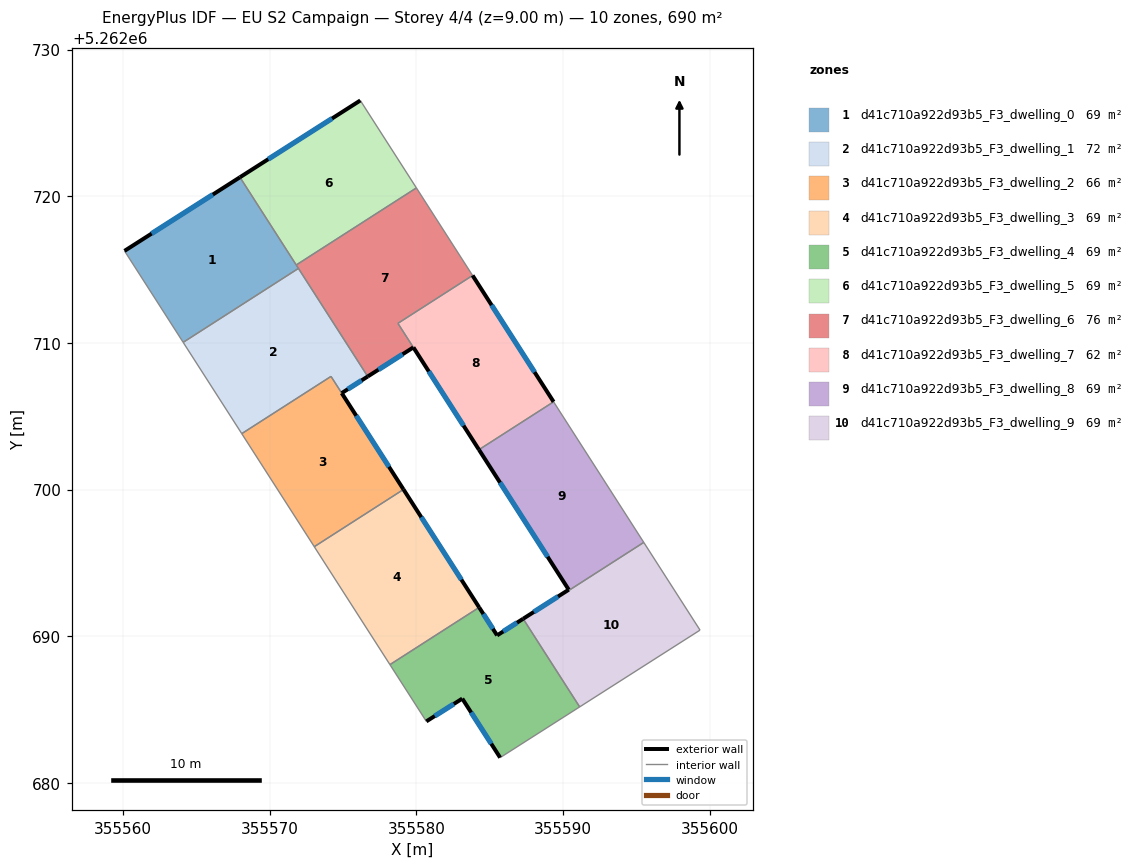
=== STOREY PLAN SPEC (per zone: floor XY polygon, exterior-wall plan segments, windows/doors) ===
zone 1: d41c710a922d93b5_F3_dwelling_0  (69.0 m²)
  floor: (355567.97, 5262721.29) (355571.96, 5262715.08) (355564.10, 5262710.04) (355560.10, 5262716.27)
  exterior wall: (355567.97, 5262721.29) – (355560.10, 5262716.27)  [9.3 m]
    window: (355566.12, 5262720.11) – (355561.95, 5262717.45)  [7.9 m²]
  interior walls: 4
zone 2: d41c710a922d93b5_F3_dwelling_1  (71.9 m²)
  floor: (355571.96, 5262715.08) (355576.68, 5262707.71) (355574.91, 5262706.58) (355574.18, 5262707.72) (355568.09, 5262703.81) (355564.10, 5262710.04)
  exterior wall: (355574.91, 5262706.58) – (355576.68, 5262707.71)  [2.1 m]
    window: (355575.32, 5262706.84) – (355576.27, 5262707.44)  [1.8 m²]
  interior walls: 5
zone 3: d41c710a922d93b5_F3_dwelling_2  (66.2 m²)
  floor: (355574.18, 5262707.72) (355579.12, 5262700.01) (355573.04, 5262696.11) (355568.09, 5262703.81)
  exterior wall: (355579.12, 5262700.01) – (355574.91, 5262706.58)  [7.8 m]
    window: (355578.13, 5262701.55) – (355575.90, 5262705.04)  [6.6 m²]
  interior walls: 4
zone 4: d41c710a922d93b5_F3_dwelling_3  (69.1 m²)
  floor: (355579.12, 5262700.01) (355584.28, 5262691.97) (355578.20, 5262688.07) (355573.04, 5262696.11)
  exterior wall: (355584.28, 5262691.97) – (355579.12, 5262700.01)  [9.6 m]
    window: (355583.07, 5262693.86) – (355580.33, 5262698.12)  [8.1 m²]
  interior walls: 3
zone 5: d41c710a922d93b5_F3_dwelling_4  (69.0 m²)
  floor: (355587.28, 5262691.19) (355591.13, 5262685.18) (355585.71, 5262681.72) (355583.13, 5262685.75) (355580.68, 5262684.20) (355578.20, 5262688.07) (355584.28, 5262691.97) (355585.50, 5262690.06)
  exterior wall: (355585.50, 5262690.06) – (355584.28, 5262691.97)  [2.3 m]
    window: (355585.21, 5262690.51) – (355584.57, 5262691.52)  [1.9 m²]
  exterior wall: (355587.28, 5262691.19) – (355585.50, 5262690.06)  [2.1 m]
    window: (355586.86, 5262690.93) – (355585.92, 5262690.33)  [1.8 m²]
  exterior wall: (355583.13, 5262685.75) – (355585.71, 5262681.72)  [4.8 m]
    window: (355583.73, 5262684.80) – (355585.10, 5262682.67)  [4.0 m²]
  exterior wall: (355580.68, 5262684.20) – (355583.13, 5262685.75)  [2.9 m]
    window: (355581.25, 5262684.56) – (355582.55, 5262685.38)  [2.4 m²]
  interior walls: 5
zone 6: d41c710a922d93b5_F3_dwelling_5  (69.1 m²)
  floor: (355576.18, 5262726.53) (355580.00, 5262720.57) (355571.81, 5262715.31) (355567.97, 5262721.29)
  exterior wall: (355576.18, 5262726.53) – (355567.97, 5262721.29)  [9.7 m]
    window: (355574.25, 5262725.30) – (355569.90, 5262722.52)  [8.2 m²]
  interior walls: 3
zone 7: d41c710a922d93b5_F3_dwelling_6  (76.2 m²)
  floor: (355580.00, 5262720.57) (355583.83, 5262714.60) (355578.74, 5262711.33) (355579.79, 5262709.69) (355576.68, 5262707.71) (355571.81, 5262715.31)
  exterior wall: (355576.68, 5262707.71) – (355579.79, 5262709.69)  [3.7 m]
    window: (355577.41, 5262708.18) – (355579.06, 5262709.23)  [3.1 m²]
  interior walls: 6
zone 8: d41c710a922d93b5_F3_dwelling_7  (61.9 m²)
  floor: (355583.83, 5262714.60) (355589.35, 5262705.98) (355584.27, 5262702.72) (355578.74, 5262711.33)
  exterior wall: (355589.35, 5262705.98) – (355583.83, 5262714.60)  [10.2 m]
    window: (355588.06, 5262708.01) – (355585.13, 5262712.58)  [8.6 m²]
  exterior wall: (355579.79, 5262709.69) – (355584.27, 5262702.72)  [8.3 m]
    window: (355580.84, 5262708.06) – (355583.22, 5262704.36)  [7.0 m²]
  interior walls: 3
zone 9: d41c710a922d93b5_F3_dwelling_8  (68.9 m²)
  floor: (355589.35, 5262705.98) (355595.50, 5262696.40) (355590.41, 5262693.13) (355590.38, 5262693.18) (355584.27, 5262702.72)
  exterior wall: (355584.27, 5262702.72) – (355590.38, 5262693.18)  [11.3 m]
    window: (355585.70, 5262700.48) – (355588.95, 5262695.42)  [9.6 m²]
  interior walls: 4
zone 10: d41c710a922d93b5_F3_dwelling_9  (69.2 m²)
  floor: (355595.50, 5262696.40) (355599.34, 5262690.42) (355591.13, 5262685.18) (355587.31, 5262691.14) (355587.28, 5262691.19) (355590.39, 5262693.17) (355590.41, 5262693.13)
  exterior wall: (355590.39, 5262693.17) – (355587.28, 5262691.19)  [3.7 m]
    window: (355589.66, 5262692.71) – (355588.01, 5262691.66)  [3.1 m²]
  interior walls: 6

=== DERIVED (storey summary) ===
Building: EU S2 Campaign
Storey: 4 of 4  (floor level z = 9.00 m)
Storey gross floor area: 690.5 m²
Zones on this storey: 10
  - d41c710a922d93b5_F3_dwelling_0: floor 69.0 m²; exterior wall 9.3 m (28.0 m²); 1 window(s) 7.9 m²; WWR 28.1%
  - d41c710a922d93b5_F3_dwelling_1: floor 71.9 m²; exterior wall 2.1 m (6.3 m²); 1 window(s) 1.8 m²; WWR 28.1%
  - d41c710a922d93b5_F3_dwelling_2: floor 66.2 m²; exterior wall 7.8 m (23.4 m²); 1 window(s) 6.6 m²; WWR 28.1%
  - d41c710a922d93b5_F3_dwelling_3: floor 69.1 m²; exterior wall 9.6 m (28.7 m²); 1 window(s) 8.1 m²; WWR 28.1%
  - d41c710a922d93b5_F3_dwelling_4: floor 69.0 m²; exterior wall 12.1 m (36.2 m²); 4 window(s) 10.2 m²; WWR 28.1%
  - d41c710a922d93b5_F3_dwelling_5: floor 69.1 m²; exterior wall 9.7 m (29.2 m²); 1 window(s) 8.2 m²; WWR 28.1%
  - d41c710a922d93b5_F3_dwelling_6: floor 76.2 m²; exterior wall 3.7 m (11.1 m²); 1 window(s) 3.1 m²; WWR 28.1%
  - d41c710a922d93b5_F3_dwelling_7: floor 61.9 m²; exterior wall 18.5 m (55.6 m²); 2 window(s) 15.6 m²; WWR 28.1%
  - d41c710a922d93b5_F3_dwelling_8: floor 68.9 m²; exterior wall 11.3 m (34.0 m²); 1 window(s) 9.6 m²; WWR 28.1%
  - d41c710a922d93b5_F3_dwelling_9: floor 69.2 m²; exterior wall 3.7 m (11.1 m²); 1 window(s) 3.1 m²; WWR 28.1%
Zone adjacency (shared interzone walls):
  - d41c710a922d93b5_F3_dwelling_0 ↔ d41c710a922d93b5_F3_dwelling_1
  - d41c710a922d93b5_F3_dwelling_0 ↔ d41c710a922d93b5_F3_dwelling_5
  - d41c710a922d93b5_F3_dwelling_0 ↔ d41c710a922d93b5_F3_dwelling_6
  - d41c710a922d93b5_F3_dwelling_1 ↔ d41c710a922d93b5_F3_dwelling_2
  - d41c710a922d93b5_F3_dwelling_1 ↔ d41c710a922d93b5_F3_dwelling_6
  - d41c710a922d93b5_F3_dwelling_2 ↔ d41c710a922d93b5_F3_dwelling_3
  - d41c710a922d93b5_F3_dwelling_3 ↔ d41c710a922d93b5_F3_dwelling_4
  - d41c710a922d93b5_F3_dwelling_4 ↔ d41c710a922d93b5_F3_dwelling_9
  - d41c710a922d93b5_F3_dwelling_5 ↔ d41c710a922d93b5_F3_dwelling_6
  - d41c710a922d93b5_F3_dwelling_6 ↔ d41c710a922d93b5_F3_dwelling_7
  - d41c710a922d93b5_F3_dwelling_7 ↔ d41c710a922d93b5_F3_dwelling_8
  - d41c710a922d93b5_F3_dwelling_8 ↔ d41c710a922d93b5_F3_dwelling_9